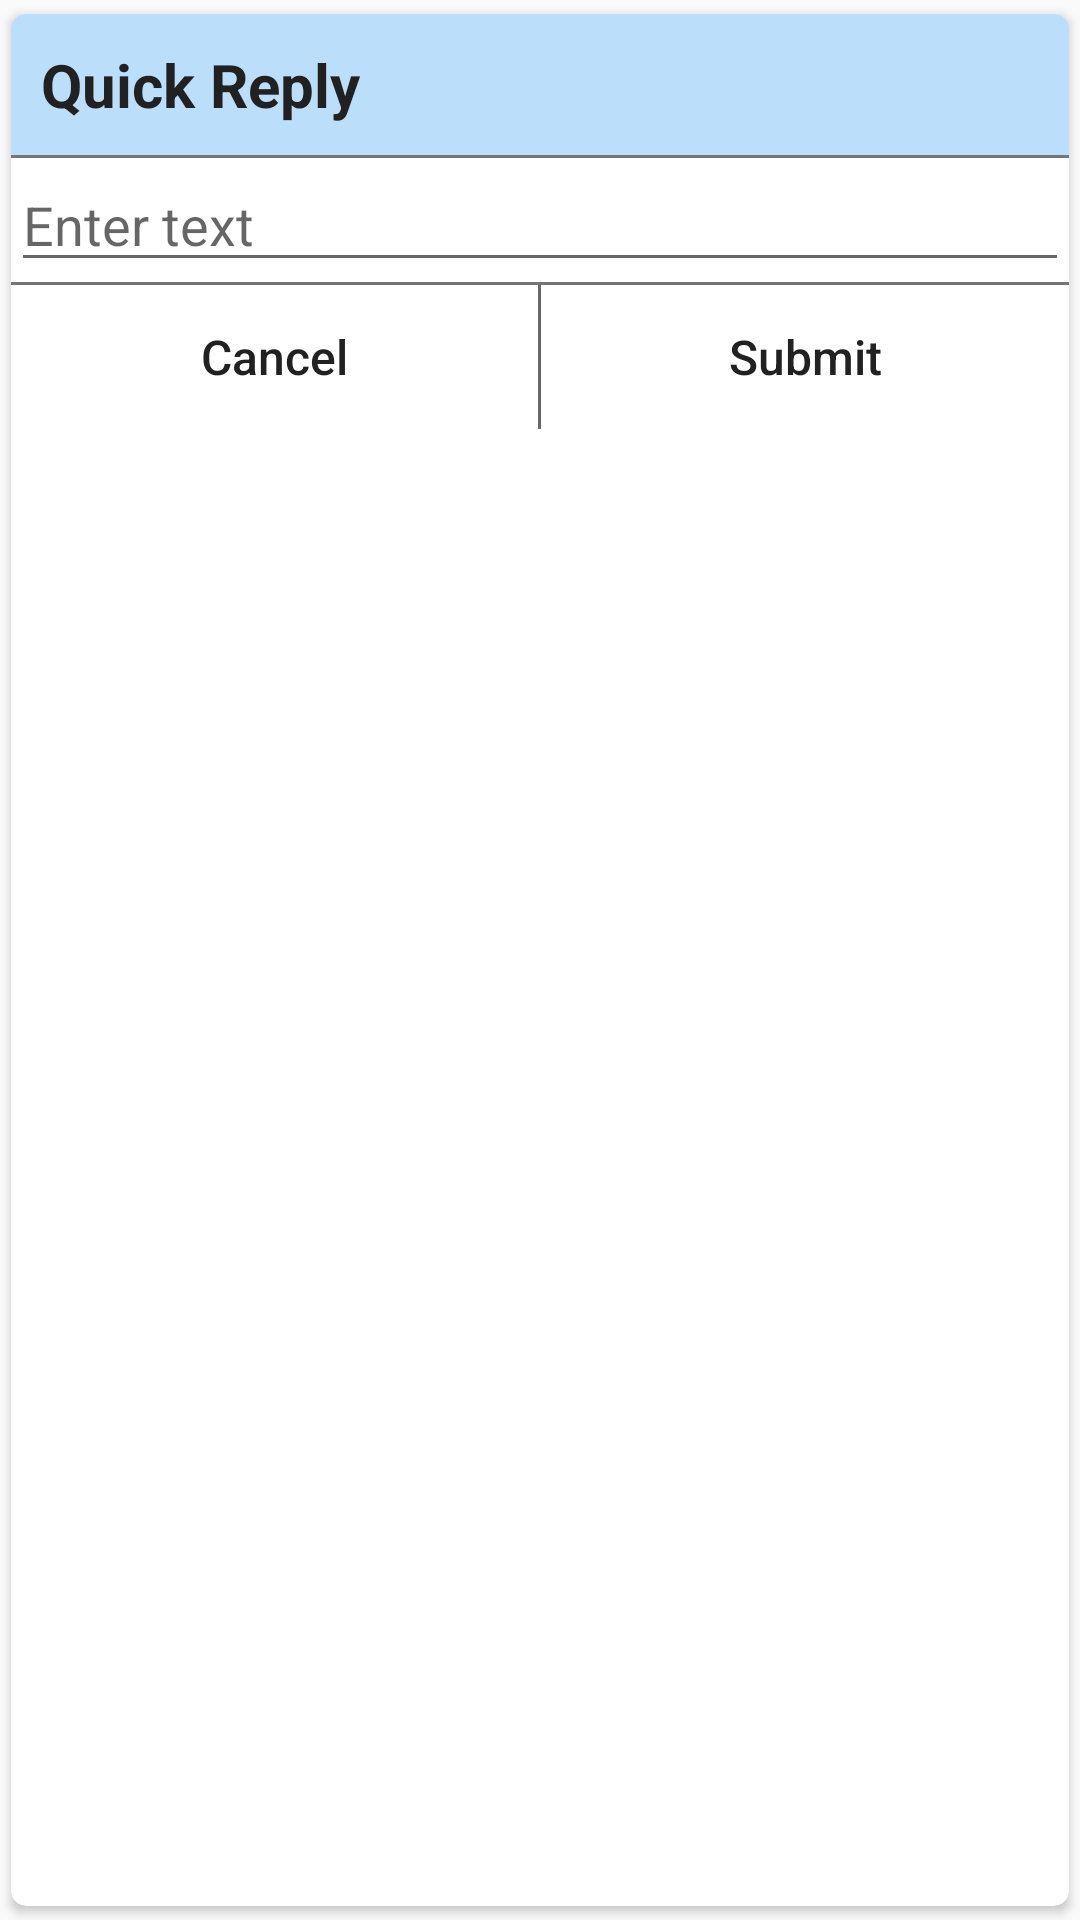

This screen was rendered from an Android layout file. Write that file and the resources it references.
<!-- AndroidManifest.xml: application theme AppTheme -->
<!-- res/layout/dialog_quick_reply.xml -->
<?xml version="1.0" encoding="utf-8"?>
<androidx.cardview.widget.CardView xmlns:android="http://schemas.android.com/apk/res/android"
                                    xmlns:app="http://schemas.android.com/apk/res-auto"
                                    android:layout_width="match_parent"
                                    android:layout_height="wrap_content"
                                    app:cardCornerRadius="5dp"
                                    app:cardUseCompatPadding="true">

    <LinearLayout
        android:layout_width="fill_parent"
        android:layout_height="fill_parent"
        android:orientation="vertical">

        <TextView
            android:id="@+id/titleDialogSearch"
            android:layout_width="match_parent"
            android:layout_height="wrap_content"
            android:background="@color/dialogTitleBackground"
            android:text="Quick Reply"
            android:gravity="start"
            android:padding="10dp"
            android:textColor="@color/dialogTitleTextColor"
            android:textSize="20sp"
            android:textStyle="normal|bold" />

        <View
            android:layout_width="match_parent"
            android:layout_height="1dp"
            android:background="@color/arrowColor"/>

        <EditText
            android:id="@+id/submitTextEditText"
            android:hint="Enter text"
            android:layout_width="match_parent"
            android:layout_height="wrap_content"/>



        <View
            android:layout_width="match_parent"
            android:layout_height="1dp"
            android:background="@color/arrowColor"/>

        <LinearLayout
            android:layout_width="match_parent"
            android:layout_height="wrap_content"
            android:orientation="horizontal">

            <Button
                android:id="@+id/cancelButton"
                android:layout_weight="1"
                android:textColor="@color/dialogButtonTextColor"
                android:textSize="16sp"
                android:textAllCaps="false"
                android:textStyle="normal"
                android:background="@color/colorWhite"
                android:layout_width="wrap_content"
                android:layout_height="wrap_content"
                android:layout_gravity="center_horizontal"
                android:text="@string/cancel" />

            <View
                android:layout_width="1dp"
                android:layout_height="match_parent"
                android:background="@color/arrowColor"/>

            <Button
                android:id="@+id/submitButton"
                android:layout_weight="1"
                android:textColor="@color/dialogButtonTextColor"
                android:textSize="16sp"
                android:textAllCaps="false"
                android:textStyle="normal"
                android:background="@color/colorWhite"
                android:layout_width="wrap_content"
                android:layout_height="wrap_content"
                android:layout_gravity="center_horizontal"
                android:text="Submit" />

        </LinearLayout>
    </LinearLayout>

</androidx.cardview.widget.CardView>
<!-- resources referenced by this layout -->
<resources>
  <color name="arrowColor">#757575</color>
  <color name="colorWhite">#FFFFFF</color>
  <color name="dialogButtonTextColor">#212121</color>
  
      //Subreddit
  <color name="dialogTitleBackground">#bbdefb</color>
  <color name="dialogTitleTextColor">#212121</color>
  <string name="cancel">Cancel</string>
  <style name="AppTheme" parent="Theme.AppCompat.Light.NoActionBar">
          <item name="colorPrimary">@color/colorPrimary</item>
          <item name="colorPrimaryDark">@color/colorPrimaryDark</item>
          <item name="colorAccent">@color/colorAccent</item>
      </style>
  <color name="colorPrimary">#d32f2f</color>
  <color name="colorPrimaryDark">#b71c1c</color>
  <color name="colorAccent">#2979ff</color>
</resources>
